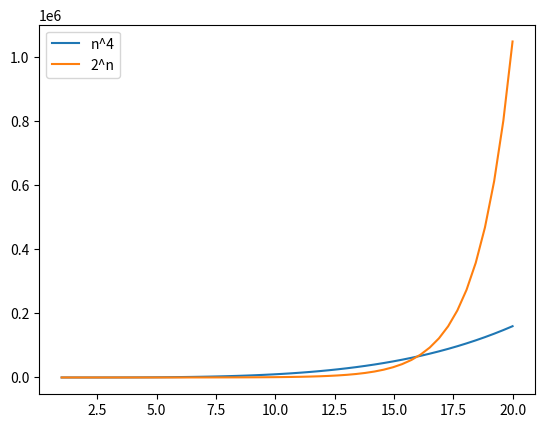

This chart was generated by the following Python code:
#Rule 3 :- Any polynomial grows slower than any exponential
import matplotlib.pyplot as plt
import numpy as np
#Plot n^4 and 2^n in the range 1<=n<=10
n = np.linspace(1, 20)
plt.plot(n, n**4, label = "n^4")
plt.plot(n, 2**n, label = "2^n")
plt.legend(loc='upper left')
plt.show()